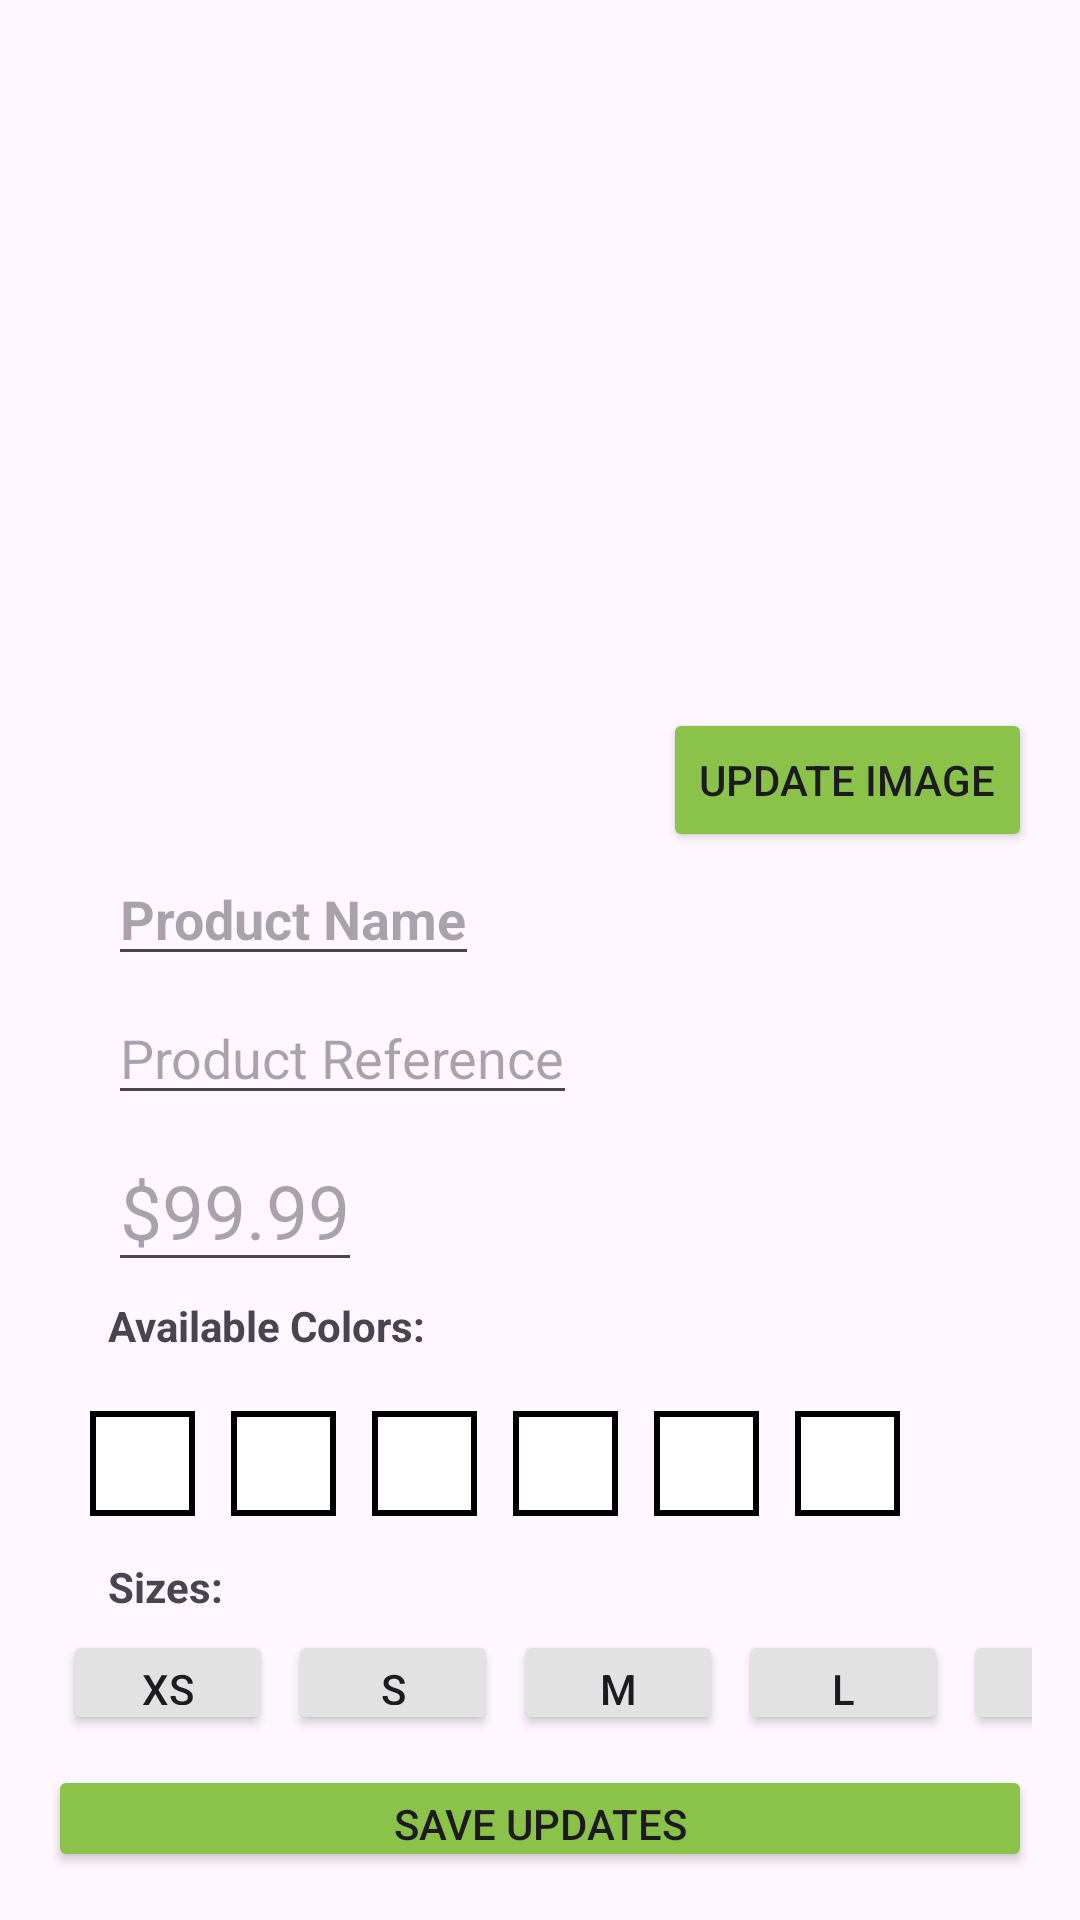

The Android layout XML behind this screen, and the referenced resources:
<!-- AndroidManifest.xml: application theme Theme.ShoppyGo -->
<!-- res/layout/activity_update_product.xml -->
<?xml version="1.0" encoding="utf-8"?>
<LinearLayout xmlns:android="http://schemas.android.com/apk/res/android"
    xmlns:app="http://schemas.android.com/apk/res-auto"
    xmlns:tools="http://schemas.android.com/tools"
    android:layout_width="match_parent"
    android:layout_height="wrap_content"
    android:orientation="vertical"
    android:padding="16dp"
    android:layout_marginTop="30dp">

    <LinearLayout
        android:layout_width="match_parent"
        android:layout_height="wrap_content"
        android:orientation="horizontal"
        android:paddingHorizontal="10dp"
        android:layout_marginBottom="20dp">

        <ImageView
            android:id="@+id/updateimageProd"
            android:layout_width="170dp"
            android:layout_height="200dp"
            android:layout_marginRight="10dp"
            />

        <ImageView
            android:id="@+id/updateimageProd2"
            android:layout_width="170dp"
            android:layout_height="200dp"
            android:layout_marginRight="10dp"
            android:layout_marginLeft="9dp"/>

    </LinearLayout>

    <Button
        android:id="@+id/updateImagebtn"
        android:layout_width="wrap_content"
        android:layout_height="wrap_content"
        android:text="Update image"
        android:backgroundTint="@color/green"
        android:layout_gravity="end"/>

    <EditText
        android:id="@+id/updateproductName"
        android:layout_width="wrap_content"
        android:layout_height="wrap_content"
        android:layout_marginHorizontal="20dp"
        android:layout_marginBottom="5dp"
        android:hint="Product Name"
        android:textStyle="bold"/>

    <EditText
        android:id="@+id/updateproductRef"
        android:layout_width="wrap_content"
        android:layout_height="wrap_content"
        android:layout_marginHorizontal="20dp"
        android:layout_marginBottom="5dp"
        android:hint="Product Reference"/>

    <EditText
        android:id="@+id/updateproductPrice"
        android:layout_width="wrap_content"
        android:layout_height="wrap_content"
        android:layout_marginHorizontal="20dp"
        android:layout_marginBottom="5dp"
        android:hint="$99.99"
        android:textSize="25dp"/>

    <TextView
        android:layout_width="wrap_content"
        android:layout_height="wrap_content"
        android:layout_marginHorizontal="20dp"
        android:layout_marginBottom="5dp"
        android:text="Available Colors: "
        android:textStyle="bold"/>

    <LinearLayout
        android:orientation="horizontal"
        android:layout_width="match_parent"
        android:layout_height="wrap_content"
        android:padding="8dp">

        <ImageView
            android:id="@+id/colorWhite"
            android:layout_width="35dp"
            android:layout_height="35dp"
            android:layout_margin="6dp"
            android:background="@drawable/color_square"/>

        <ImageView
            android:id="@+id/colorBlack"
            android:layout_width="35dp"
            android:layout_height="35dp"
            android:layout_margin="6dp"
            android:background="@drawable/color_square"/>

        <ImageView
            android:id="@+id/colorBrown"
            android:layout_width="35dp"
            android:layout_height="35dp"
            android:layout_margin="6dp"
            android:background="@drawable/color_square"/>

        <ImageView
            android:id="@+id/colorGreen"
            android:layout_width="35dp"
            android:layout_height="35dp"
            android:layout_margin="6dp"
            android:background="@drawable/color_square"/>

        <ImageView
            android:id="@+id/colorGray"
            android:layout_width="35dp"
            android:layout_height="35dp"
            android:layout_margin="6dp"
            android:background="@drawable/color_square"/>

        <ImageView
            android:id="@+id/colorBeige"
            android:layout_width="35dp"
            android:layout_height="35dp"
            android:layout_margin="6dp"
            android:background="@drawable/color_square"/>

    </LinearLayout>

    <TextView
        android:layout_width="wrap_content"
        android:layout_height="wrap_content"
        android:layout_marginHorizontal="20dp"
        android:layout_marginBottom="5dp"
        android:text="Sizes: "
        android:textStyle="bold"/>

    <LinearLayout
        android:layout_width="match_parent"
        android:layout_height="wrap_content"
        android:orientation="horizontal">

        <Button
            android:id="@+id/updatexs"
            android:layout_width="70dp"
            android:layout_height="35dp"
            android:backgroundTint="@color/gray"
            android:layout_marginLeft="5dp"
            android:text="XS"/>

        <Button
            android:id="@+id/updates"
            android:layout_width="70dp"
            android:layout_height="35dp"
            android:backgroundTint="@color/gray"
            android:layout_marginLeft="5dp"
            android:text="S"/>

        <Button
            android:id="@+id/updatem"
            android:layout_width="70dp"
            android:layout_height="35dp"
            android:backgroundTint="@color/gray"
            android:layout_marginLeft="5dp"
            android:text="M"/>

        <Button
            android:id="@+id/updatel"
            android:layout_width="70dp"
            android:layout_height="35dp"
            android:backgroundTint="@color/gray"
            android:layout_marginLeft="5dp"
            android:text="L"/>

        <Button
            android:id="@+id/updatexl"
            android:layout_width="70dp"
            android:layout_height="35dp"
            android:backgroundTint="@color/gray"
            android:layout_marginLeft="5dp"
            android:text="XL"/>

    </LinearLayout>

    <Button
        android:id="@+id/savechangesbtn"
        android:layout_width="match_parent"
        android:layout_height="wrap_content"
        android:backgroundTint="@color/green"
        android:text="Save updates"
        android:layout_marginTop="10dp"/>

</LinearLayout>
<!-- resources referenced by this layout -->
<resources>
  <color name="gray">#e2e2e2</color>
  <color name="green">#8BC34A</color>
  <!-- drawable color_square (drawable) -->
  <?xml version="1.0" encoding="utf-8"?>
  <shape xmlns:android="http://schemas.android.com/apk/res/android"
      android:shape="rectangle">
  
      <size android:width="35dp" android:height="35dp"/>
  
      <solid android:color="#FFFFFF" />
  
      <stroke
          android:width="2dp"
          android:color="#000000"/>
  </shape>
  <style name="Theme.ShoppyGo" parent="Base.Theme.ShoppyGo" />
  <style name="Base.Theme.ShoppyGo" parent="Theme.Material3.DayNight.NoActionBar">
          
          
      </style>
</resources>
